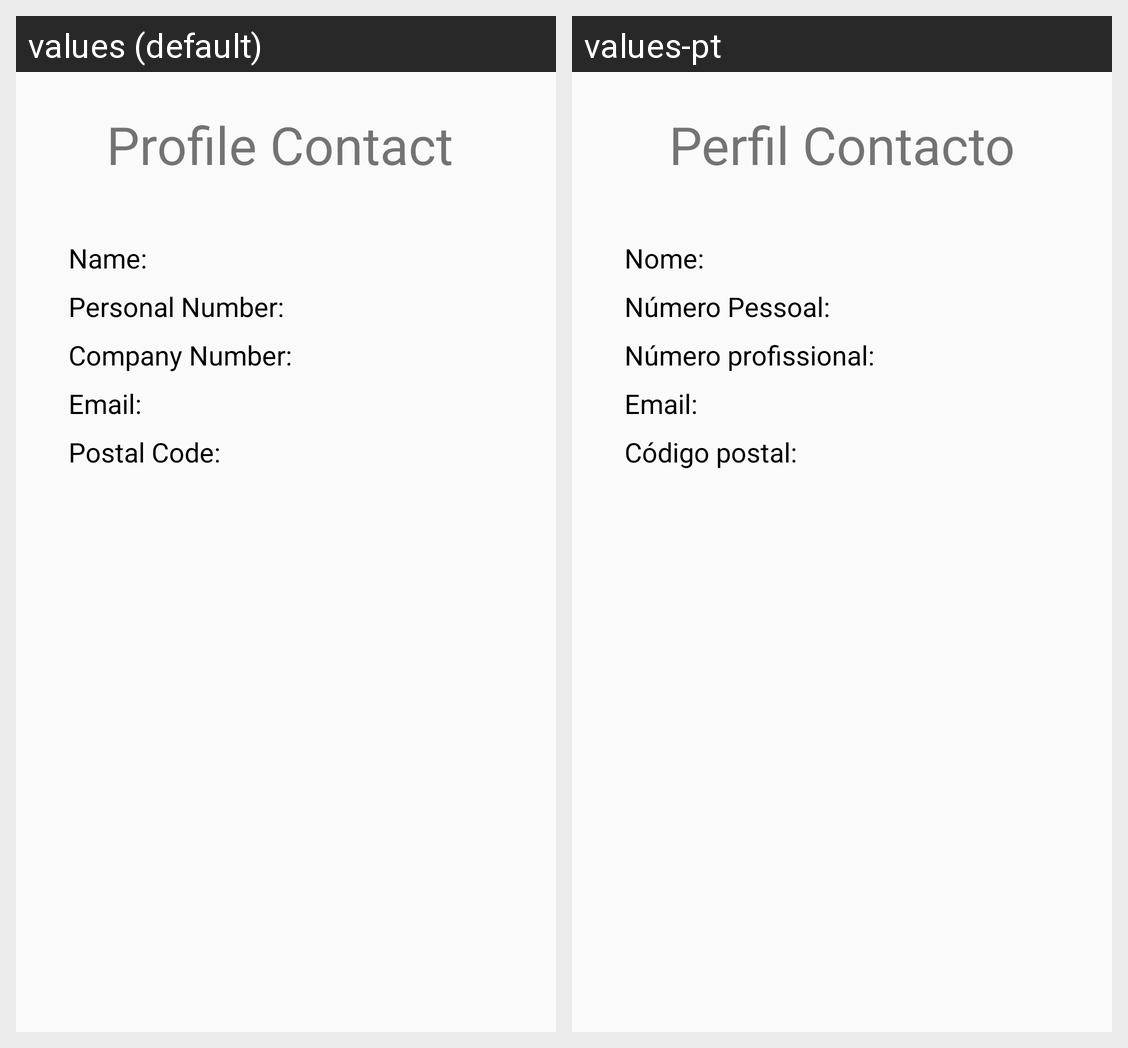

Locale-by-locale string values for the Android screen shown in this grid:
Android screen res/layout/detail.xml rendered under 2 locales, left to right: values (default), values-pt. Device: Nexus 5 (rendered at 1080×1920; each locale shown at half size, 540×960, under a caption strip naming it); theme AppTheme.
Strings drawn on this screen, with the default value and each locale's value (text and hints the layout hard-codes, and strings that could not be matched under every locale, appear in the picture but are not listed):

detail_title
  values: Profile Contact 
  values-pt: Perfil Contacto

name
  values: Name:
  values-pt: Nome:

pnumber
  values: Personal Number:
  values-pt: Número Pessoal:

cnumber
  values: Company Number:
  values-pt: Número profissional:

mail
  values: Email:
  values-pt: Email:

pcode
  values: Postal Code:
  values-pt: Código postal:
